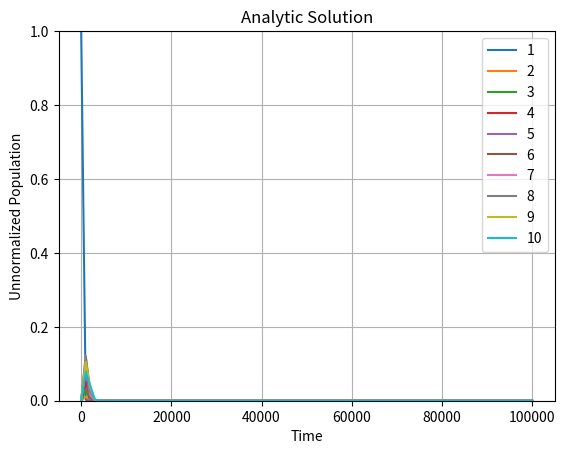

Write the Python code that produced this figure.
#linalg
#explore analytic solution for the case of l=5

from numpy import linalg as la
import numpy as np
import matplotlib.pyplot as plt


l=10
K_b=0.001
K_f=7.5*K_b

P_0=np.zeros(l)
P_0[0]=1


t_list=np.linspace(0,100000,100)

#initialisation
#A=np.array([[1,2],[3,4]])
A=np.array([np.zeros(l) for i in range(0,l)])
A[0][0]=-(K_f+K_b)
A[0][1]=K_b
for j in range(1,l-1):
    A[j][j-1]=K_f
    A[j][j]=-(K_f+K_b)
    A[j][j+1]=K_b
A[l-1][l-2]=K_f
A[l-1][l-1]=-(K_f+K_b)

#A2=np.array([[-17,2],[15,-17]])

eigen=la.eig(A)
e_vals=eigen[0]
S=eigen[1]
S_inv=la.inv(S)

P_tx=[]
for t in t_list:
    e_tL=np.array([np.zeros(l) for i in range(0,l)])
    for i in range(0,l):
        e_tL[i][i]=np.exp(t*e_vals[i])
        
    e_tA=np.matmul(S,np.matmul(e_tL,S_inv))
    
    P_tx.append(np.matmul(e_tA,P_0))


P_xt=np.transpose(P_tx)

for k in range(0,l):
    plt.plot(t_list,P_xt[k],label="%d"%(k+1))
    
plt.grid(True)
plt.legend(loc=1)
plt.ylabel("Unnormalized Population")
plt.xlabel("Time")
plt.title("Analytic Solution")
plt.ylim(0,1)
plt.show()